Run: headless pygame with SDL's dummy video driver; simulated clock (each Clock.tick advances the game by its frame time, no real sleeping); random seed 0; keys injected as events and as key.get_pressed() state; no mouse input.
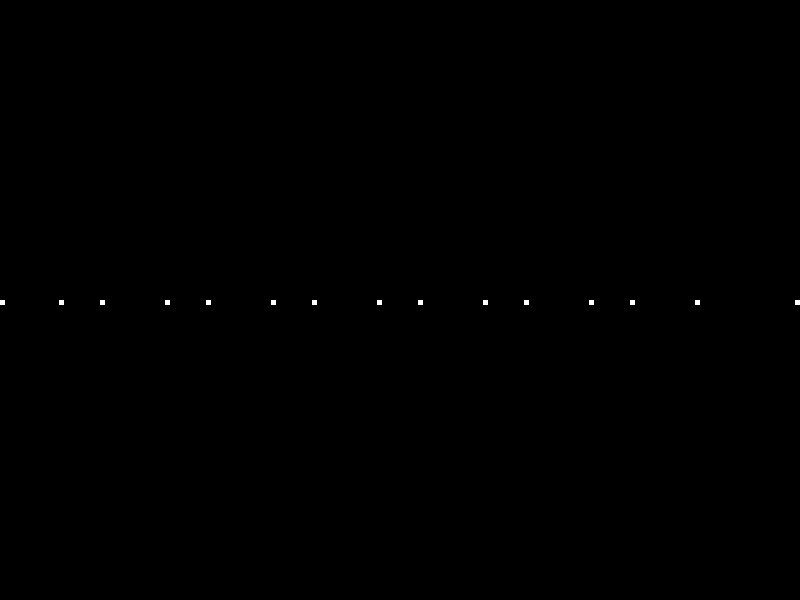
Frame 1 of 4 · flips 1–60 · no input
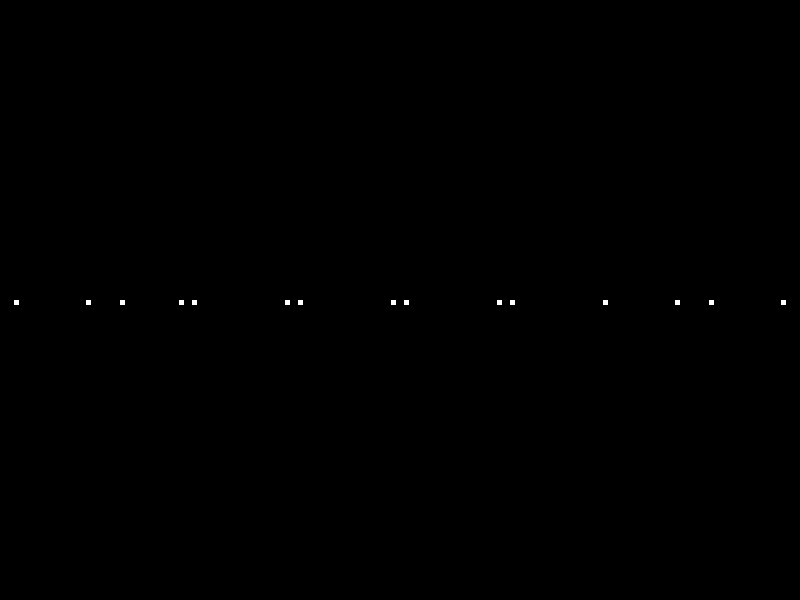
Frame 2 of 4 · flips 61–180 · tapped SPACE, RETURN · held RIGHT (→), D
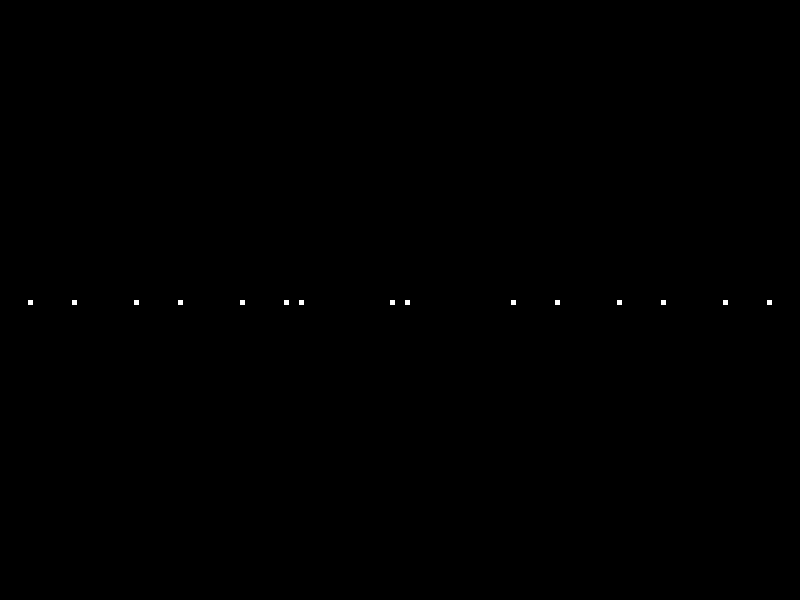
Frame 3 of 4 · flips 181–300 · held DOWN (↓), S
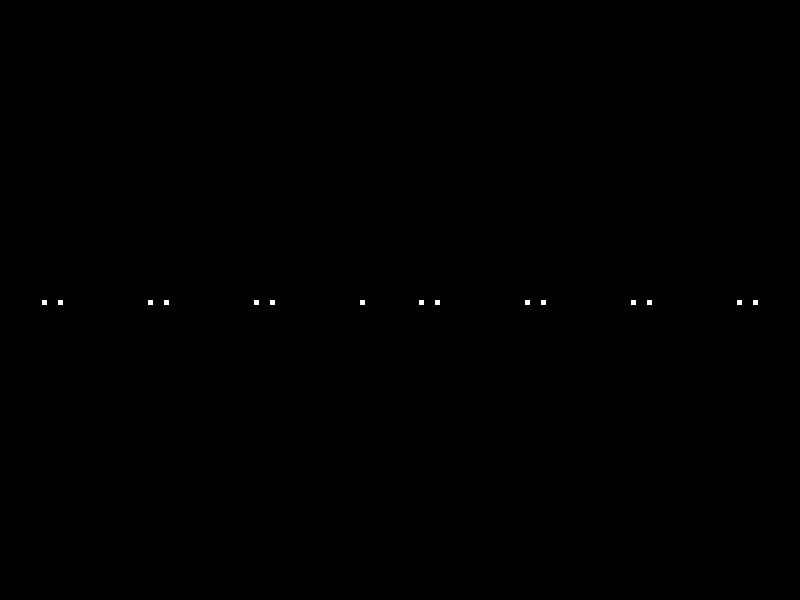
Frame 4 of 4 · flips 301–420 · held LEFT (←), A, UP (↑), W

The pygame program that drew these frames:


import pygame
import sys

# Initialize Pygame
pygame.init()

# Set up some constants
WIDTH, HEIGHT = 800, 600
LIGHT_RADIUS = 5
LIGHT_COLOR = (255, 255, 255)
BACKGROUND_COLOR = (0, 0, 0)

# Set up the display
screen = pygame.display.set_mode((WIDTH, HEIGHT))

# Set up the lights
lights = []
for i in range(15):
    x = i * (WIDTH // 15)
    lights.append(pygame.Rect(x, HEIGHT // 2, LIGHT_RADIUS, LIGHT_RADIUS))

# Game loop
while True:
    for event in pygame.event.get():
        if event.type == pygame.QUIT:
            pygame.quit()
            sys.exit()

    # Fill the screen with the background color
    screen.fill(BACKGROUND_COLOR)

    # Draw the lights
    for light in lights:
        pygame.draw.rect(screen, LIGHT_COLOR, light)

    # Move the lights
    for i in range(len(lights)):
        light = lights[i]
        if i % 2 == 0:
            light.x += 1
            if light.x > WIDTH:
                light.x = 0
        else:
            light.x -= 1
            if light.x < 0:
                light.x = WIDTH

    # Update the display
    pygame.display.flip()
